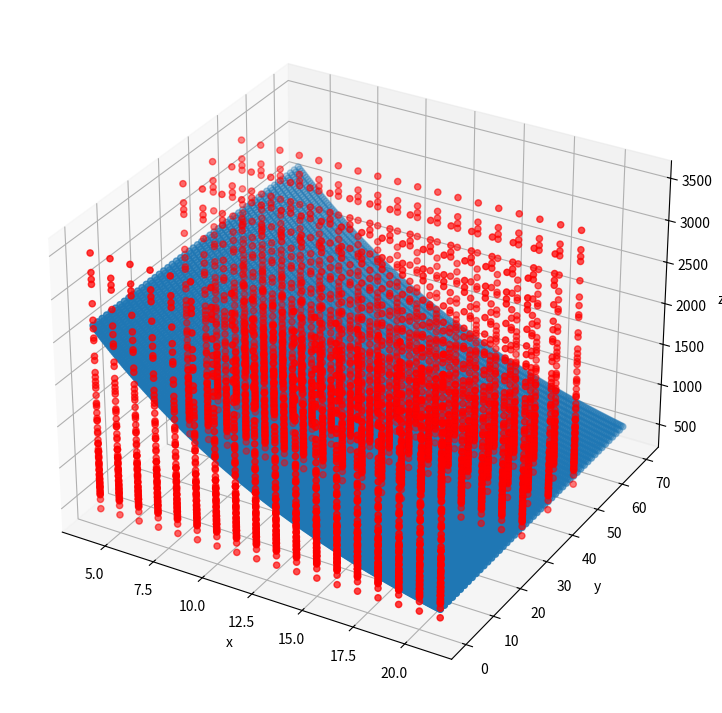
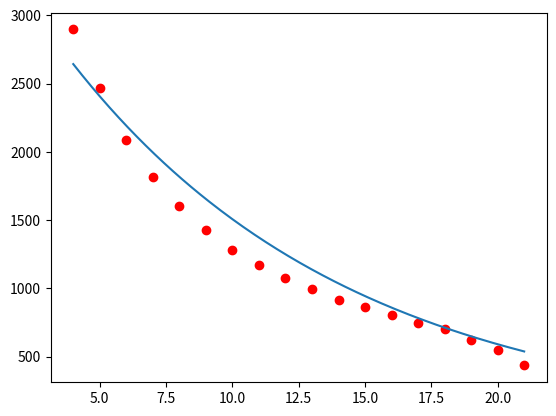

These charts were generated, in order, by the following Python code:
# -*- coding: utf-8 -*-
import numpy as np
import matplotlib.pyplot as plt
from mpl_toolkits import mplot3d
import math


def function2D(dis, ang, k1, k2):
    returnArr = np.empty(dis.size * ang.size)
    count = 0
    for eachAngle in ang:
        for eachDis in dis:
            result = k1*(np.exp(k2*eachDis))
            returnArr[count] = result
            count += 1
    return returnArr

if __name__ == "__main__":
    # ------------ Variables -------------------------
    print("=== Calculating number of samples ===")
    numberAngle = 4
    numberDistance = 18
    n = numberAngle * numberDistance
    print("Number of sample is " + str(n) + "\n")

    # ----------- Generating data --------------------
    print("=== Generting the data: sensor reading, distance, angle ===")
    mu_array_0=np.array([2896, 2465, 2087, 1815, 1605, 1425, 1280, 1168, 1074,  998,  913,  864,  802, 748,  702,  625, 550, 435])
    mu_array_30=np.array([3121, 2604, 2230, 1936, 1705, 1510, 1360, 1236, 1126, 1054,  977,  908,  853,  802,  747, 708, 656,  637])
    mu_array_40=np.array([3257, 2704, 2280, 1980, 1724, 1539, 1377, 1231, 1138, 1063,  985,  917,  851,  802,  765, 703, 665,  613])
    mu_array_50=np.array([3482, 3178, 2494, 2031, 1901, 1680, 1514, 1138, 1235, 1144, 1088, 1008,  953,  827,  773, 730, 696,  606])
    mu_array_60=np.array([3398, 3112, 2442, 2120, 1875, 1677, 1527, 1376, 1222, 1032, 761, 518, 284, 110, 36, 11, 10, 10])
    mu_array_70=np.array([3427, 3086, 2644, 2230, 1951, 1714, 1565, 1414, 1314, 1173, 963, 763, 550, 334, 124, 37, 10, 10])
    # For ignoring 60-70 degree data
    v = (np.matrix(np.concatenate((mu_array_0, mu_array_30, mu_array_40, mu_array_50)))).T
    # Including 60-70 degree data
    # v = (np.matrix(np.concatenate((mu_array_0, mu_array_30, mu_array_40, mu_array_50, mu_array_60, mu_array_70)))).T
    # print("v: ", end="")
    # print(v)
    # ------------ distance column ---------------------
    d = np.array([4, 5, 6, 7, 8, 9, 10, 11, 12, 13, 14, 15, 16, 17, 18, 19, 20, 21])
    d = (np.repeat([d], numberAngle, axis=0)).flatten()
    # print("Distance array : ")
    # print(d)
    print("Distance array shape: ", end="")
    print(d.shape)
    # ------------ theta column ---------------------
    # For ignoring 60-70 degree data
    theta = np.array([0, 30, 40, 50])
    # Including 60-70 degree data
    # theta = np.array([0, 30, 40, 50, 60, 70])
    theta = (np.repeat([theta], numberDistance)).flatten()
    # print("Angle : ", end="")
    # print(theta)
    print("Angle shape : ", end="")
    print(theta.shape)
    column_1 = np.full(n, 1)
    # ------------ A matrix ---------------------
    A = (np.matrix([column_1, d])).T
    print("A: ")
    print(A)
    # ------------ A matrix ---------------------
    print("Shape of A: ", end="")
    print(A.shape)

    print("Shape of v", end="")
    print(v.shape)

    # ------------ Start to find solutoin -------
    # solution
    c = np.matmul(np.matmul(np.linalg.inv(np.matmul(A.T, A)), A.T), np.log(v))
    print("x: ")
    print(c)
    k1 = np.exp(c[0])
    k2 = c[1]
    print("k1: ",end="")
    print(k1)
    print("k2: ",end="")
    print(k2)

    # ------------ Plotting the solution 3D -------
    # Creating figure
    fig = plt.figure(figsize=(14, 9))
    ax = plt.axes(projection='3d')

    distance = np.linspace(4, 21, num=200)
    angle = np.linspace(0, 70, num=50)
    f = function2D(distance, angle, k1, k2)

    angle = (np.repeat([angle], 200)).flatten()
    distance = (np.repeat([distance], 50, axis=0)).flatten()
    # print(distance)
    # X, Y = np.meshgrid(distance, angle)
    ax.scatter3D(distance, angle, f)
    ax.scatter3D(d, theta, v, color='red')
    ax.set_xlabel('x')
    ax.set_ylabel('y')
    ax.set_zlabel('z')
    # print(distance.shape)
    # print(angle.shape)
    # print(f.shape)
    # [redacted]
    # [redacted]
    # [redacted]
    # plt.show()

    # ------------ Plotting the solution 2D -------
    # Creating figure
    fig = plt.figure()

    distance = np.linspace(4, 21, num=200)
    f = function2D(distance, np.array([0]), k1, k2)
    plt.plot(distance, f)
    plt.scatter(np.array([4, 5, 6, 7, 8, 9, 10, 11, 12, 13, 14, 15, 16, 17, 18, 19, 20, 21]), mu_array_0, color='red')
    # [redacted]
    plt.show()





